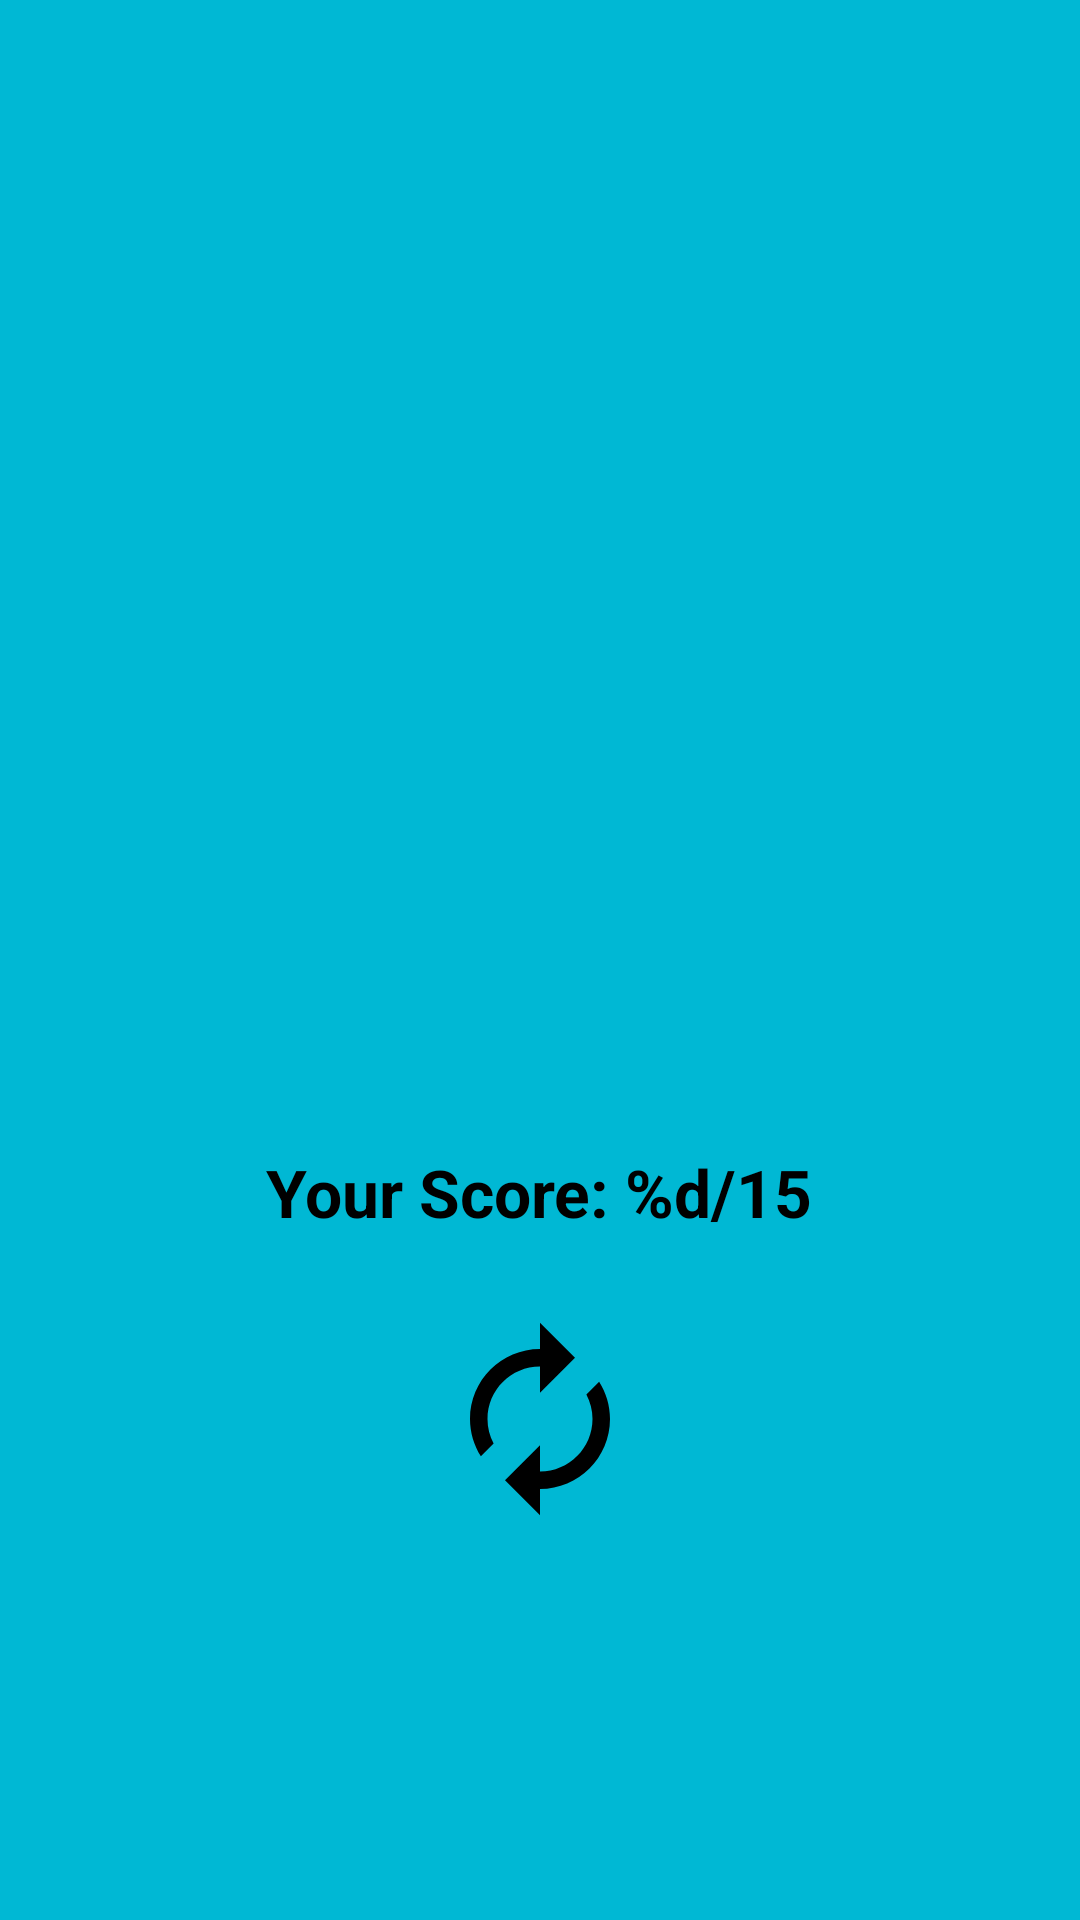

The Android layout XML behind this screen, and the referenced resources:
<!-- AndroidManifest.xml: application theme Theme.CompyuterSavvy -->
<!-- res/layout/fragment_result.xml -->
<?xml version="1.0" encoding="utf-8"?>
<LinearLayout xmlns:android="http://schemas.android.com/apk/res/android"
    android:layout_width="match_parent"
    android:layout_height="match_parent"
    android:orientation="vertical"
    android:gravity="center"
    android:background="#00B8D4"
    >

    <ImageView
        android:layout_width="128dp"
        android:layout_height="128dp"
        android:layout_marginTop="16dp"
        android:src="@drawable/congratulation" />

    <TextView
        android:id="@+id/tv_name"
        android:layout_width="wrap_content"
        android:layout_height="wrap_content"
        android:layout_marginTop="16dp"
        android:textAllCaps="true"
        android:textColor="@color/black"
        android:textSize="32sp"
        android:textStyle="bold" />

    <TextView
        android:id="@+id/tv_result"
        android:layout_width="wrap_content"
        android:layout_height="wrap_content"
        android:layout_marginTop="48dp"
        android:text="@string/score_text"
        android:textColor="@color/black"
        android:textSize="22sp"
        android:gravity="center_horizontal"
        android:textStyle="bold" />
    <ImageView
        android:id="@+id/btn_reset"
        android:layout_width="wrap_content"
        android:layout_height="wrap_content"
        android:layout_marginTop="26dp"
        android:src="@drawable/baseline_autorenew_24"/>

</LinearLayout>
<!-- resources referenced by this layout -->
<resources>
  <!-- drawable baseline_autorenew_24 (drawable) -->
  <vector xmlns:android="http://schemas.android.com/apk/res/android"
      android:width="70dp"
      android:height="70dp"
      android:tint="#000000"
      android:viewportWidth="24"
      android:viewportHeight="24">
      <path
          android:fillColor="@android:color/white"
          android:pathData="M12,6v3l4,-4 -4,-4v3c-4.42,0 -8,3.58 -8,8 0,1.57 0.46,3.03 1.24,4.26L6.7,14.8c-0.45,-0.83 -0.7,-1.79 -0.7,-2.8 0,-3.31 2.69,-6 6,-6zM18.76,7.74L17.3,9.2c0.44,0.84 0.7,1.79 0.7,2.8 0,3.31 -2.69,6 -6,6v-3l-4,4 4,4v-3c4.42,0 8,-3.58 8,-8 0,-1.57 -0.46,-3.03 -1.24,-4.26z" />
  </vector>
  <string name="score_text">Your Score: %d/15</string>
  <style name="Theme.CompyuterSavvy" parent="Base.Theme.CompyuterSavvy" />
  <style name="Base.Theme.CompyuterSavvy" parent="Theme.Material3.DayNight.NoActionBar">
          
          
      </style>
  <!-- not gathered from this repository: default colours our renderer supplied (Android Studio template values) -->
  <color name="black">#FF000000</color>
</resources>
